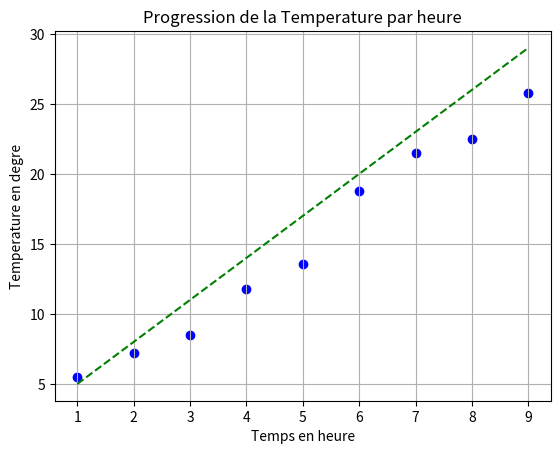

Generate this figure with matplotlib:
import numpy as np

import matplotlib.pyplot as plt

import pandas as pd

a = [1, 2, 3, 4]
print(a)
print(type(a))

b = np.array(a)
print(b)
print(type(b))

c = np.arange(10)
print(c)

d = np.arange(10.0)
print(d)

v = np.arange(4)
print(v)

v = v + 1
print(v)
v = v + 0.1
print(v)
v = v * 2
print(v)

v = v * v
print(v)

w = np.array([[1, 2], [3, 4], [5, 6]])
print(w)

z = np.arange(4)
print(z)
print(z.ndim)
print(w.ndim)

print(z.shape)
print(w.shape)

print(z.size)
print(w.size)

a = np.arange(10)
print(a)

a.resize(3, 3)
print(a)

a = np.zeros((2, 3))
print(a)

b = np.zeros((2, 3), int)
print(b)

c = np.zeros(5)
print(c)

d = np.zeros(5, int)
print(d)

e = np.ones((2, 3), int)
print(e)

f = np.ones(5, int)
print(f)

g = np.full((2, 3), 5, float)
print(g)

g = np.full(7, 2, float)
print(g)

c = np.arange(1, 10)
print(c)
a = np.resize(c, (3, 3))
print(a)

d = np.transpose(a)
print(d)

temps = [1, 2, 3, 4, 5, 6, 7, 8, 9]

temperatures = [5.5, 7.2, 8.5, 11.8, 13.6, 18.8, 21.5, 22.5, 25.8]
plt.scatter(temps, temperatures, marker="o", color="blue")

plt.xlabel("Temps en heure")
plt.ylabel("Temperature en degre")

plt.title("Progression de la Temperature par heure")

x = np.linspace(min(temps), max(temps), 50)

print(x)

y = 2 + 3 * x
print(y)

plt.plot(x, y, color="green", ls="--")

plt.grid()

# plt.show()

plt.savefig("grafique.png", bbox_inches="tight", dpi=200)

df = pd.DataFrame(columns=["c1", "c2", "c3", "c4"],
                  index=["L1", "L2", "L3"],
                  data=[np.arange(10, 14),
                        np.arange(20, 24),
                        np.arange(30, 34)])
print(df.shape)
print(df.columns)
print(df.head((2)))
print(df[["c1", "c2"]])
print(df.info())
